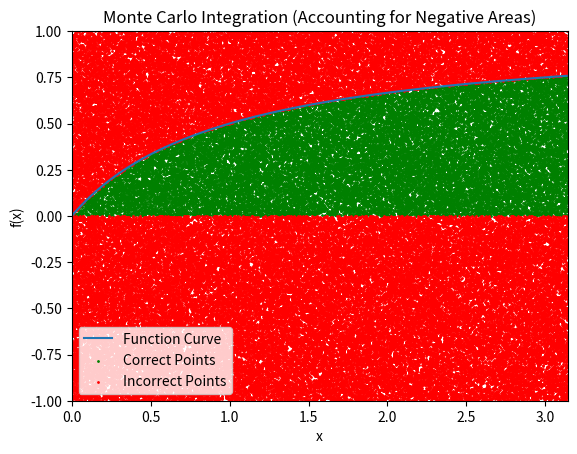

Recreate this plot in Python.
import random
import math
import matplotlib.pyplot as plt

def montecarlo(func, x1, y1, x2, y2):
    """
    Performs Monte Carlo integration to estimate the area under a given curve in the specified
    rectangular region. It accounts for both positive and negative areas of the curve.

    Parameters:
    func (function): The function to integrate, representing the curve.
    x1 (float): The lower bound of the x-axis (start of the region).
    y1 (float): The lower bound of the y-axis (start of the region).
    x2 (float): The upper bound of the x-axis (end of the region).
    y2 (float): The upper bound of the y-axis (end of the region).

    Returns:
    float: The estimated area under the curve in the specified region.
    """

    points_above_curve = 0  # To track points above the x-axis and under the curve
    points_below_curve = 0  # To track points below the x-axis and under the curve
    total_points = 100000  # Set the number of random points generated

    # Generate random points and check if they fall under the curve
    for _ in range(total_points):
        x_rand = x1 + (x2 - x1) * random.random()
        y_rand = y1 + (y2 - y1) * random.random()

        func_value = func(x_rand)  # Get function value at the random x-coordinate

        # Count as part of positive area
        if func_value >= 0 and 0 <= y_rand <= func_value:
            points_above_curve += 1

        # Count as part of negative area
        elif func_value < 0 and func_value <= y_rand <= 0:
            points_below_curve += 1

    # Calculate the area of the rectangle surrounding the curve
    area_rectangle = (x2 - x1) * (y2 - y1)

    # Estimate the area under the curve
    positive_area = (points_above_curve / total_points) * area_rectangle
    negative_area = (points_below_curve / total_points) * area_rectangle
    area_under_curve = positive_area - negative_area

    return area_under_curve


def plot_montecarlo(func, x1, y1, x2, y2):

    # Generate x-values manually and corresponding function values
    x_vals = []
    y_vals = []
    num_curve_points = 500
    total_points = 100000

    for i in range(num_curve_points):
        x = x1 + (x2 - x1) * (i / num_curve_points)
        x_vals.append(x)
        y_vals.append(func(x))

    # Plot the function curve
    plt.plot(x_vals, y_vals, label='Function Curve')

    # Lists to hold the random points
    correct_points_x = []
    correct_points_y = []
    incorrect_points_x = []
    incorrect_points_y = []

    # Generate random points and classify them
    for _ in range(total_points):
        x_rand = x1 + (x2 - x1) * random.random()
        y_rand = y1 + (y2 - y1) * random.random()

        func_value = func(x_rand)  # Get function value at the random x-coordinate

        if func_value >= 0 and 0 <= y_rand <= func_value:
            correct_points_x.append(x_rand)
            correct_points_y.append(y_rand)
        elif func_value < 0 and func_value <= y_rand <= 0:
            correct_points_x.append(x_rand)
            correct_points_y.append(y_rand)
        else:
            incorrect_points_x.append(x_rand)
            incorrect_points_y.append(y_rand)

    # Plot the correct points in green and incorrect points in red
    plt.scatter(correct_points_x, correct_points_y, color='green', s=1, label='Correct Points')
    plt.scatter(incorrect_points_x, incorrect_points_y, color='red', s=1, label='Incorrect Points')

    # Set plot limits
    plt.xlim(x1, x2)
    plt.ylim(y1, y2)

    # Add labels and title
    plt.xlabel('x')
    plt.ylabel('f(x)')
    plt.title('Monte Carlo Integration (Accounting for Negative Areas)')
    plt.legend()
    plt.show()

def func1(x):
    return math.sin(x ** 2)

def func2(x):
    return 2 * x

def func3(x):
    return x ** 2

def func4(x):
    return x / (x + 1)

def func5(x):
    return math.sin(x)

def func6(x):
    return math.tan(math.cos(math.sin(x)))

print(montecarlo(func4, 0, -1, math.pi, 1))
plot_montecarlo(func4, 0, -1, math.pi, 1)
